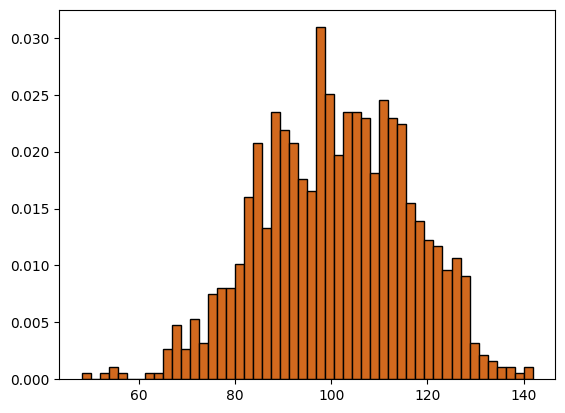

Python code for this plot: (Note: this script raises an exception after producing the figure.)
# Plotting tutorials in Python
# Histogram Plots
# IQ distribution of a random normal population

import numpy as np
import matplotlib.pyplot as plt
import matplotlib as mpl
import matplotlib.mlab as mlab 

# mpl.style.use('classic')
mpl.style.use('default')

# To have the same random numbers repeated again and again.
np.random.seed(2785)

# For details
# https://stackoverflow.com/questions/21494489/what-does-numpy-random-seed0-do

mean = 100
sd = 15
N = 1000
binsize = 50

# Data
IQ = np.random.normal(mean, sd, N)

counts, bins, extras = plt.hist(IQ, binsize, facecolor='chocolate', edgecolor='k', label='IQs', density=True)

# An idealised PDF
pdf = mlab.normpdf(bins, mean, sd) # Creates the pdf of normal distribution
plt.plot(bins, pdf, label='series', color='xkcd:navy blue')

plt.xlabel('IQ')
plt.ylabel('Count/Fraction')
plt.xticks(bins)
plt.title('IQ Distribution Histogram')
plt.grid(True)
plt.legend()
plt.show()
